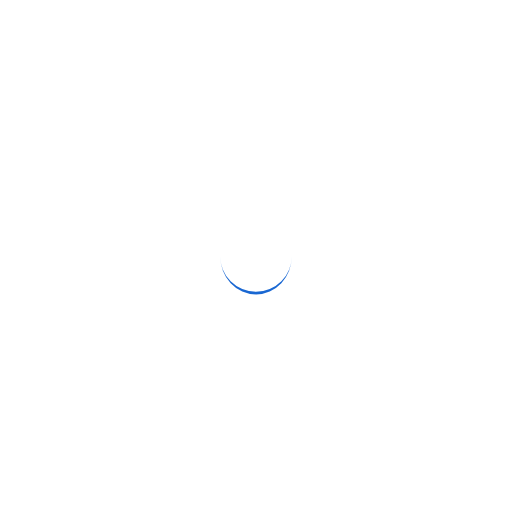
t = 0.00 s
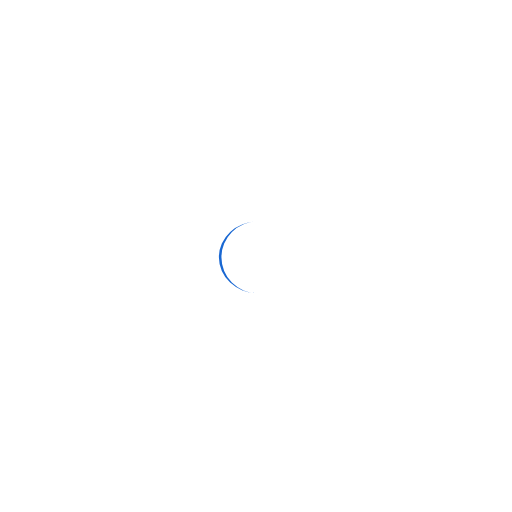
t = 0.34 s
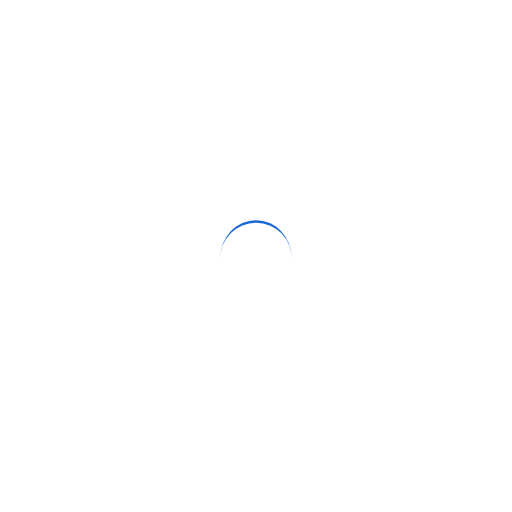
t = 0.68 s
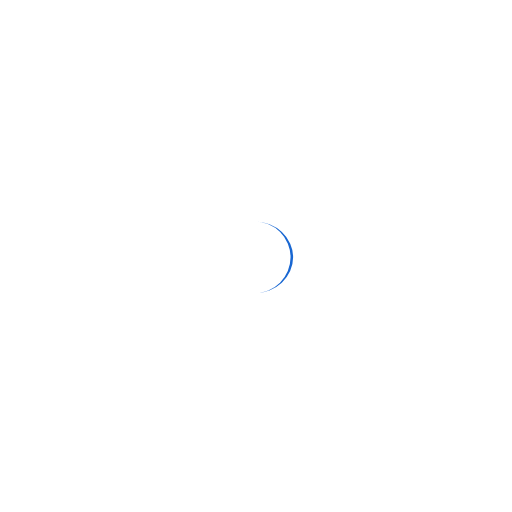
t = 1.01 s

The animated SVG that drew these frames (rendered in a browser with its animation timeline set to each time). Animation: 1 SMIL element (animateTransform=1); one cycle of 1.35 s, repeats indefinitely.

<?xml version="1.0" encoding="utf-8"?>
<svg xmlns="http://www.w3.org/2000/svg" xmlns:xlink="http://www.w3.org/1999/xlink" style="margin: auto; background: none; display: block; shape-rendering: auto;" width="790px" height="790px" viewBox="0 0 100 100" preserveAspectRatio="xMidYMid">
<path d="M43 50A7 7 0 0 0 57 50A7 7.5 0 0 1 43 50" fill="#1967d2" stroke="none">
  <animateTransform attributeName="transform" type="rotate" dur="1.3513513513513513s" repeatCount="indefinite" keyTimes="0;1" values="0 50 50.25;360 50 50.25"></animateTransform>
</path>
<!-- [ldio] generated by https://loading.io/ --></svg>